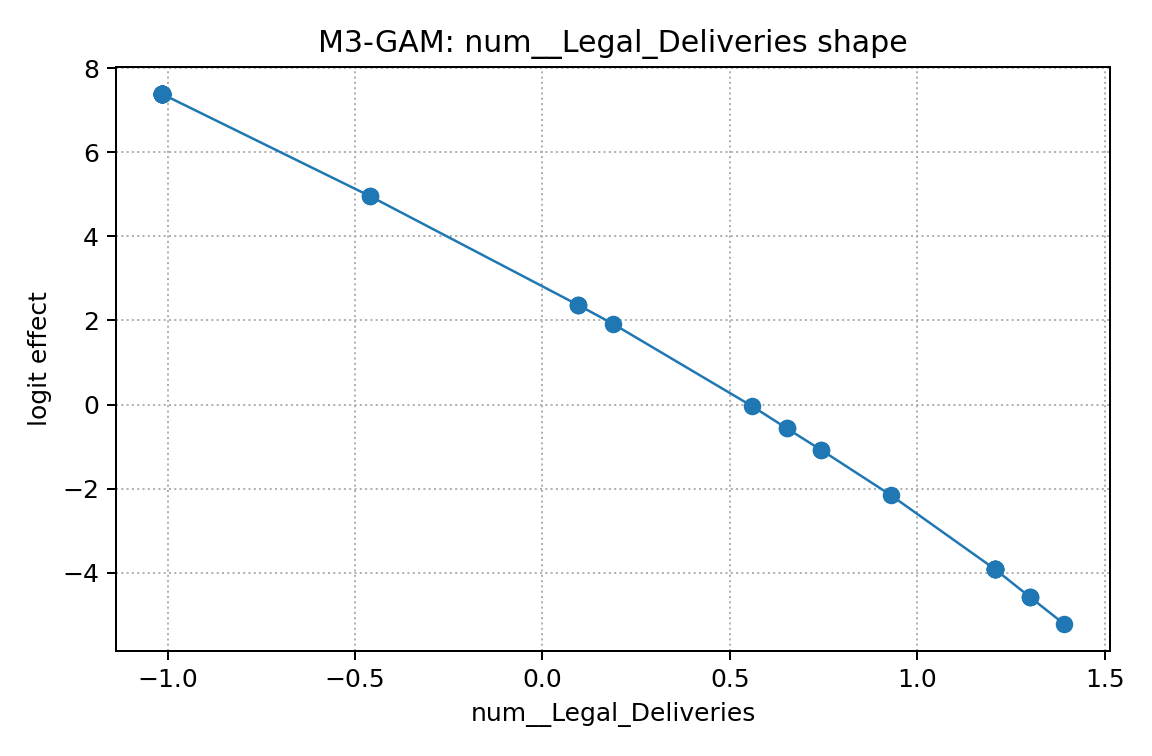

The data file committed next to this chart (first rows):
x, effect
-1.016, 7.389
-1.016, 7.389
-1.016, 7.389
-1.016, 7.389
-1.016, 7.389
-1.016, 7.389
-1.016, 7.389
-1.016, 7.389
-1.016, 7.389
-1.016, 7.389
-1.016, 7.389
-1.016, 7.389
-1.016, 7.389
-1.016, 7.389
-1.016, 7.389
-1.016, 7.389
-1.016, 7.389
-1.016, 7.389
-0.4605, 4.955
-0.4605, 4.955
0.09545, 2.364
0.09545, 2.364
0.09545, 2.364
0.1881, 1.918
0.5588, -0.03652
0.6514, -0.5635
0.6514, -0.5635
0.7441, -1.084
0.7441, -1.084
0.9294, -2.154
1.207, -3.916
1.207, -3.916
1.207, -3.916
1.207, -3.916
1.207, -3.916
1.207, -3.916
1.207, -3.916
1.3, -4.571
1.3, -4.571
1.3, -4.571
1.393, -5.224
